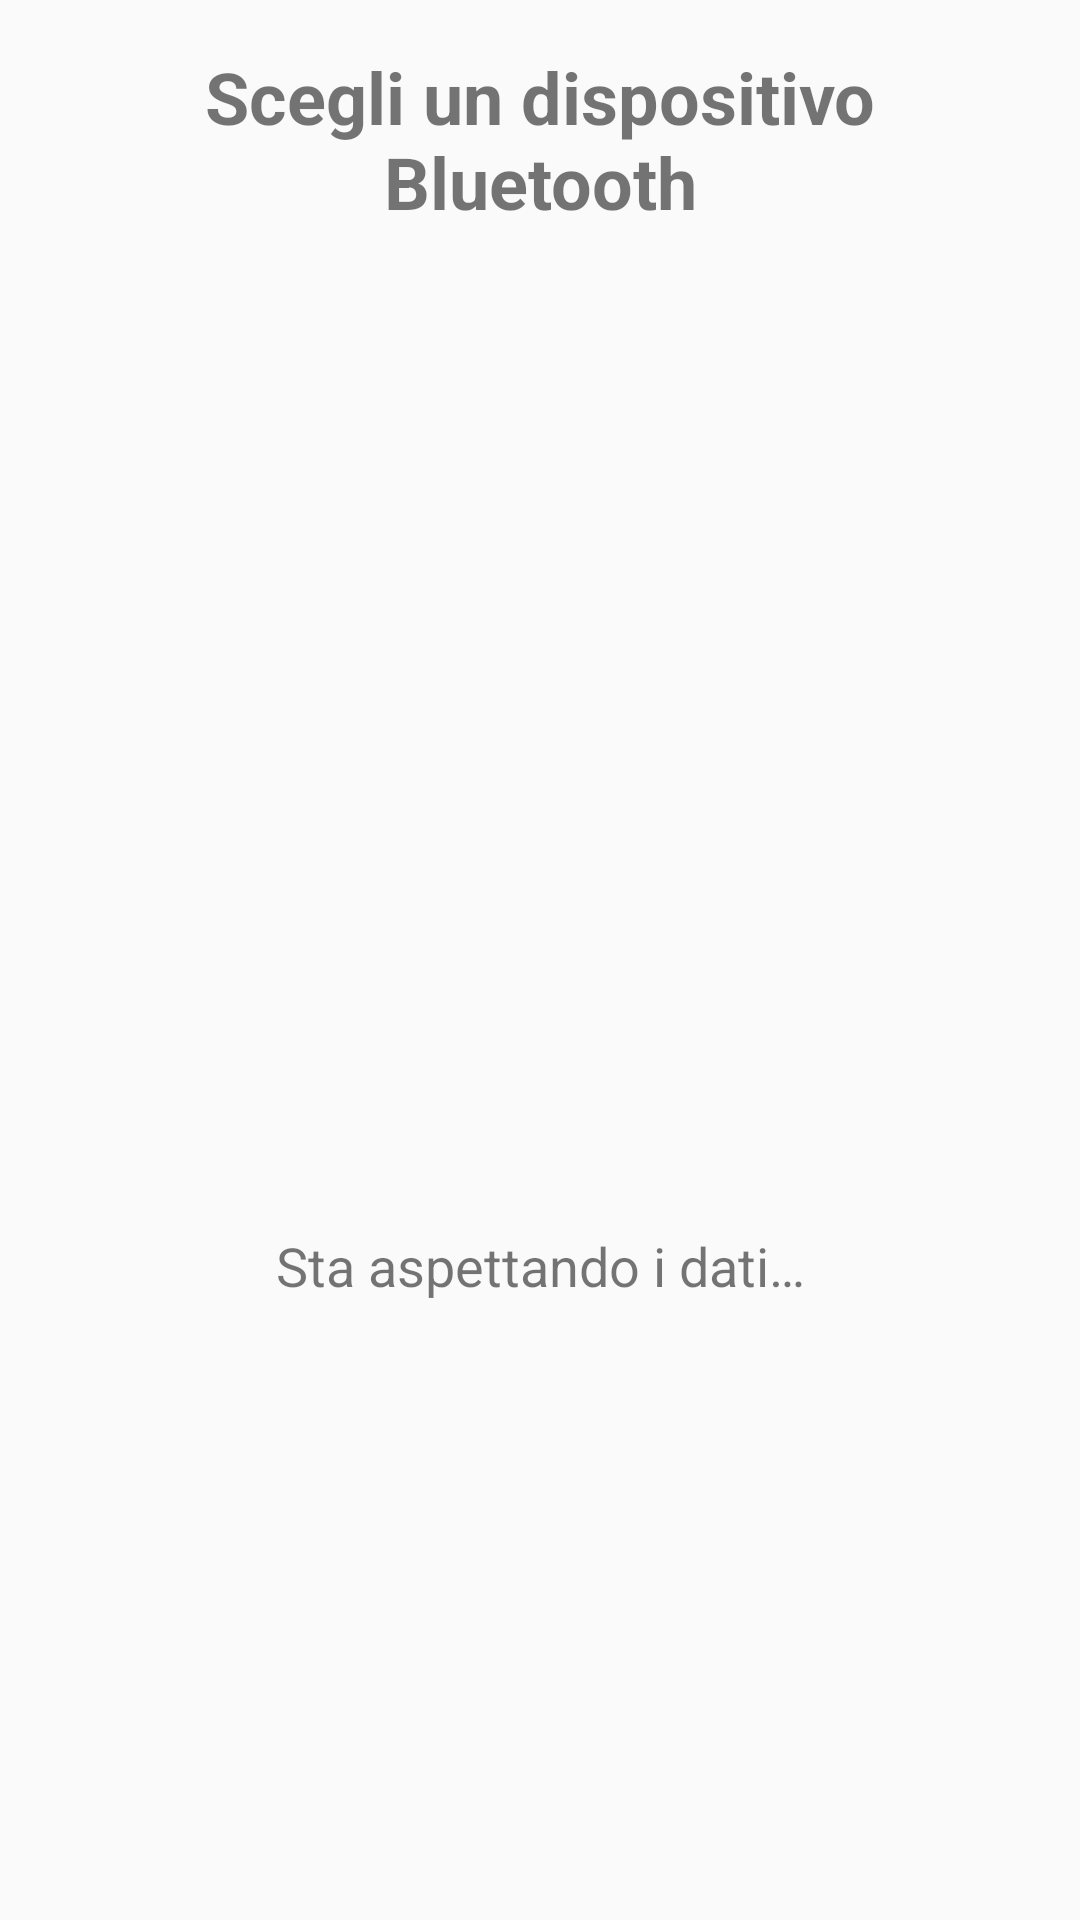

The Android layout XML behind this screen, and the referenced resources:
<!-- AndroidManifest.xml: activity theme Theme.S -->
<!-- res/layout/activity_main.xml -->
<?xml version="1.0" encoding="utf-8"?>
<LinearLayout xmlns:android="http://schemas.android.com/apk/res/android"
    android:layout_width="match_parent"
    android:layout_height="match_parent"
    android:orientation="vertical"
    android:padding="16dp">

    <TextView
        android:layout_width="match_parent"
        android:layout_height="wrap_content"
        android:text="@string/scegli_un_dispositivo_bluetooth"
        android:textSize="24sp"
        android:textAlignment="center"
        android:textStyle="bold"
        android:paddingBottom="8dp" />

    <ListView
        android:id="@+id/device_list"
        android:layout_width="match_parent"
        android:layout_height="150pt"
        android:divider="@android:color/darker_gray"
        android:dividerHeight="1dp" />

    <TextView
        android:id="@+id/received_data"
        android:layout_width="match_parent"
        android:layout_height="wrap_content"
        android:text="@string/sta_aspettando_i_dati"
        android:textSize="18sp"
        android:paddingTop="16dp"
        android:gravity="center" />

</LinearLayout>
<!-- resources referenced by this layout -->
<resources>
  <string name="scegli_un_dispositivo_bluetooth">Scegli un dispositivo Bluetooth</string>
  <string name="sta_aspettando_i_dati">Sta aspettando i dati…</string>
  <style name="Theme.S" parent="Theme.AppCompat.DayNight.DarkActionBar">
          <item name="colorPrimary">@color/colorPrimary</item>
          <item name="colorPrimaryDark">@color/colorPrimaryDark</item>
          <item name="colorAccent">@color/colorAccent</item>
      </style>
  <color name="colorPrimary">#ef233c</color>
  <color name="colorPrimaryDark">#d90429</color>
  <color name="colorAccent">#8d99ae</color>
</resources>
